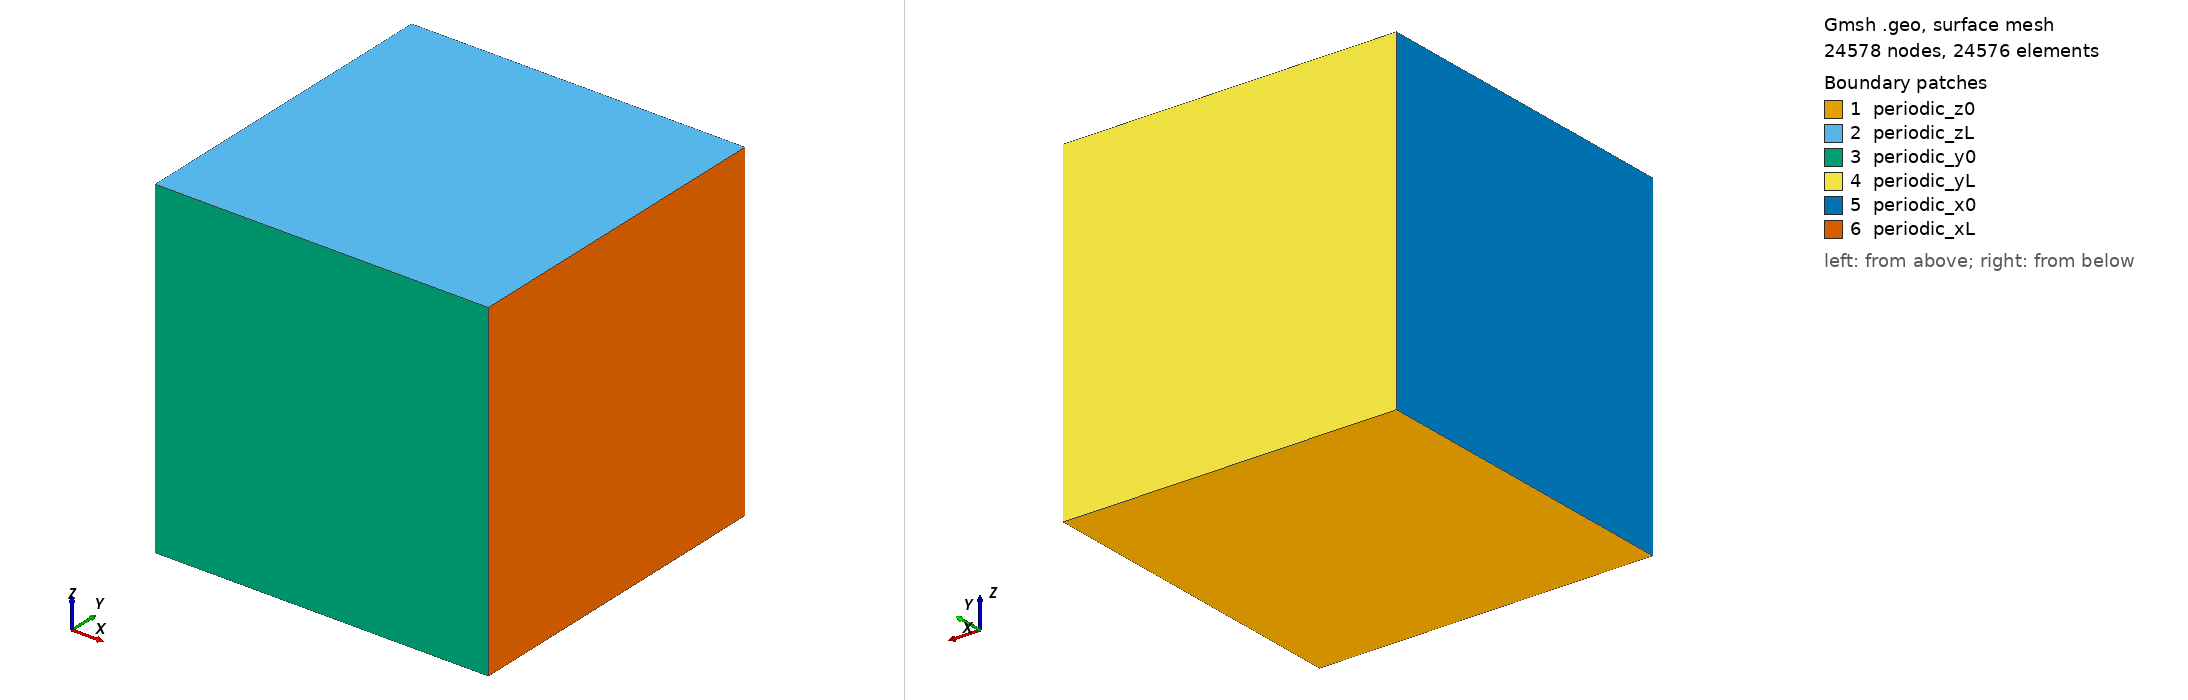

Gmsh geometry script, surface-meshed: 24578 nodes, 24576 surface elements. Boundary patches (legend numbers): 1 periodic_z0, 2 periodic_zL, 3 periodic_y0, 4 periodic_yL, 5 periodic_x0, 6 periodic_xL. Left view from above one corner, right view from below the opposite corner. Legend entries are the model's physical surfaces. The drawing asked Gmsh for element sizes between 1% and 20% of the model's largest extent; the script's own settings can give other sizes.

=== taylor_green.geo (drawn) ===
// Taylor-Green vortex periodic box mesh
// Generates a structured hex mesh over [0, 2*pi]^3
// Usage:
//   gmsh -3 -format msh4 -o taylor_green.msh taylor_green.geo

L = 6.283185307179586;

// Resolution (increase for convergence studies)
n_points = 64;
Nx = n_points;
Ny = n_points;
Nz = n_points;

Point(1) = {0, 0, 0, 1.0};
Point(2) = {L, 0, 0, 1.0};
Point(3) = {L, L, 0, 1.0};
Point(4) = {0, L, 0, 1.0};
Point(5) = {0, 0, L, 1.0};
Point(6) = {L, 0, L, 1.0};
Point(7) = {L, L, L, 1.0};
Point(8) = {0, L, L, 1.0};

Line(1) = {1, 2};
Line(2) = {2, 3};
Line(3) = {3, 4};
Line(4) = {4, 1};
Line(5) = {5, 6};
Line(6) = {6, 7};
Line(7) = {7, 8};
Line(8) = {8, 5};
Line(9) = {1, 5};
Line(10) = {2, 6};
Line(11) = {3, 7};
Line(12) = {4, 8};

Line Loop(1) = {1, 2, 3, 4};
Plane Surface(1) = {1}; // z=0
Line Loop(2) = {5, 6, 7, 8};
Plane Surface(2) = {2}; // z=L
Line Loop(3) = {-1, 9, 5, -10};
Plane Surface(3) = {3}; // y=0
Line Loop(4) = {-3, 11, 7, -12};
Plane Surface(4) = {4}; // y=L
Line Loop(5) = {-4, 12, 8, -9};
Plane Surface(5) = {5}; // x=0
Line Loop(6) = {-2, 10, 6, -11};
Plane Surface(6) = {6}; // x=L

Surface Loop(1) = {1, 2, 3, 4, 5, 6};
Volume(1) = {1};

Transfinite Line{1, 3, 5, 7} = Nx + 1;
Transfinite Line{2, 4, 6, 8} = Ny + 1;
Transfinite Line{9, 10, 11, 12} = Nz + 1;
Transfinite Surface{1, 2, 3, 4, 5, 6} Alternated;
Transfinite Volume{1};
Recombine Surface{1, 2, 3, 4, 5, 6};
Recombine Volume{1};

Physical Surface("periodic_x0", 1) = {5};
Physical Surface("periodic_xL", 2) = {6};
Physical Surface("periodic_y0", 3) = {3};
Physical Surface("periodic_yL", 4) = {4};
Physical Surface("periodic_z0", 5) = {1};
Physical Surface("periodic_zL", 6) = {2};
Physical Volume("fluid", 7) = {1};

Mesh.ElementOrder = 1;
Mesh.Algorithm3D = 1;
Mesh.Optimize = 1;
